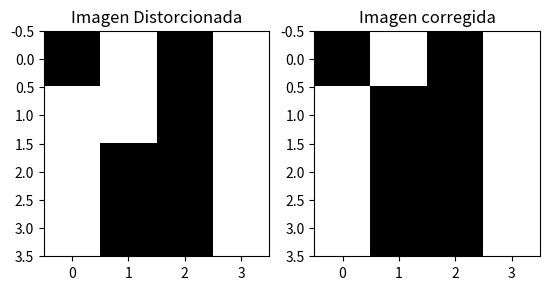
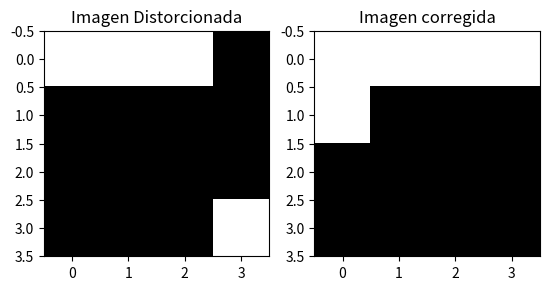
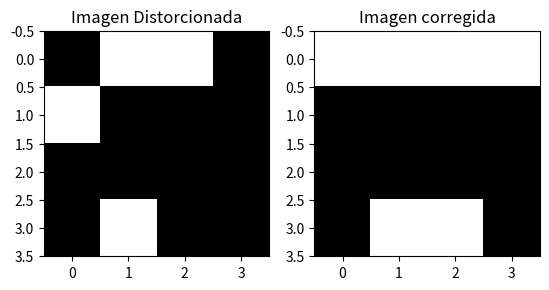
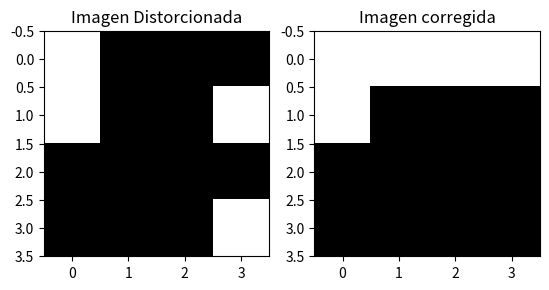

Recreate these plots in Python, in order.
import numpy as np
import matplotlib.pyplot as plt


######################     código de Hamming

print("\n\n codigo de hamming \n\n")
"""
El código de Hamming es una técnica que se utiliza en la transmisión de datos digitales para detectar 
y corregir errores, lo que es fundamental para el correcto funcionamiento de los sistemas de inteligencia artificial.

Por ejemplo, en los sistemas de reconocimiento de voz, los errores en la transmisión de los datos de 
audio pueden dar lugar a una interpretación errónea de las palabras habladas, lo que puede afectar significativamente 
la precisión del reconocimiento de voz. El uso del código de Hamming en la transmisión de los datos de audio ayuda 
a detectar y corregir estos errores, lo que mejora la precisión del reconocimiento de voz.

Además, el código de Hamming también se utiliza en el diseño de las redes neuronales artificiales, que son un 
componente clave de muchos sistemas de inteligencia artificial. Los errores en los datos de entrada o salida de 
la red pueden afectar significativamente su funcionamiento y su capacidad para aprender patrones y relaciones en 
los datos. El uso del código de Hamming para detectar y corregir estos errores ayuda a mejorar la precisión y 
la eficacia de la red.

En resumen, el código de Hamming es una técnica importante en la transmisión de datos digitales que también 
se aplica en el diseño y la operación de sistemas de inteligencia artificial, lo que contribuye a mejorar su 
precisión y su capacidad para procesar y aprender de los datos.
"""
def hamming_distance(s1, s2):
    """
    Calcula la distancia de Hamming entre dos cadenas de igual longitud.
    """
    if len(s1) != len(s2):
        raise ValueError("Las cadenas deben tener la misma longitud.")
    return sum(c1 != c2 for c1, c2 in zip(s1, s2))

# Ejemplo de uso
cadena1 = '01010101'
cadena2 = '01100110'
distancia = hamming_distance(cadena1, cadena2)
print(f"La distancia de Hamming entre {cadena1} y {cadena2} es {distancia}")

"""
 La distancia de Hamming entre las cadenas 01010101 y 01100110 es 4, 
 porque hay cuatro posiciones en las que los símbolos correspondientes de ambas 
 cadenas son diferentes: las posiciones 2, 3, 6 y 7.
"""


###############################          red de Hopfield


print("\n\n red de hopfield\n\n")

"""
Una red de Hopfield es un tipo de red neuronal recurrente que se utiliza para el reconocimiento de patrones 
y la corrección de errores. Esta red está diseñada para almacenar un conjunto de patrones y luego recuperarlos 
a partir de patrones incompletos o distorsionados.

La red de Hopfield se compone de nodos o neuronas interconectados por sinapsis de peso variable. 
Los nodos pueden estar en uno de dos estados: "encendido" o "apagado", que se representan típicamente 
como 1 y -1, respectivamente. Los pesos de las sinapsis se ajustan de tal manera que, cuando se presenta un 
patrón a la red, las neuronas correspondientes se activan y envían señales a las neuronas vecinas. A medida que 
la señal se propaga a través de la red, se produce una respuesta coherente que representa el patrón de entrada.

Durante la fase de entrenamiento, se presenta una serie de patrones a la red y se ajustan los pesos de las sinapsis 
para que se almacenen los patrones. En la fase de recuperación, se presenta un patrón incompleto o distorsionado 
a la red, y la red trata de encontrar el patrón más cercano que corresponde a ese patrón incompleto o distorsionado.

La red de Hopfield se utiliza en diversas aplicaciones, como la corrección de errores en sistemas 
de transmisión de datos y la restauración de imágenes distorsionadas.
"""


# Función de activación
def activation(x):
    return np.sign(x)

# Patrones de imagen
patterns = np.array([
    [-1, 1, -1, 1,
     1, -1, -1, 1,
     1, -1, -1, 1,
     1, -1, -1, 1],
    
    [1, 1, 1, 1,
     -1, -1, -1, -1,
     -1, -1, -1, -1,
     1, 1, 1, 1],
    
    [-1, 1, 1, -1,
     -1, -1, -1, -1,
     -1, -1, -1, -1,
     -1, 1, 1, -1],
    
    [1, 1, 1, 1,
     1, -1, -1, -1,
     -1, -1, -1, -1,
     -1, -1, -1, -1]
])

# Imágenes distorsionadas
distorted_patterns = np.array([
    [-1, 1, -1, 1,
     1, 1, -1, 1,
     1, -1, -1, 1,
     1, -1, -1, 1],
    
    [1, 1, 1, -1,
     -1, -1, -1, -1,
     -1, -1, -1, -1,
     -1, -1, -1, 1],
    
    [-1, 1, 1, -1,
     1, -1, -1, -1,
     -1, -1, -1, -1,
     -1, 1, -1, -1],
    
    [1, -1, -1, -1,
     1, -1, -1, 1,
     -1, -1, -1, -1,
     -1, -1, -1, 1]
])

# Inicializar matriz de pesos
W = np.zeros((patterns.shape[1], patterns.shape[1]))

# Entrenamiento
for pattern in patterns:
    pattern = pattern.reshape(-1, 1) # Convertir el patrón en un vector columna
    W += np.dot(pattern, pattern.T) # Actualizar la matriz de pesos

# Diagonal con ceros
np.fill_diagonal(W, 0) # La diagonal de la matriz de pesos se pone en 0

# Corrección de patrones distorsionados
for distorted_pattern in distorted_patterns:
    distorted_pattern = distorted_pattern.reshape(-1, 1) # Convertir la imagen distorsionada en un vector columna
    output = distorted_pattern.copy() # Inicializar la salida con la imagen distorsionada
    prev_output = np.zeros(output.shape) # Inicializar la salida previa
    counter = 0 # Contador de iteraciones
    while not np.array_equal(output, prev_output) and counter < 100:
        prev_output = output.copy() # Actualizar la salida previa
        for i in range(output.shape[0]):
            output[i] = activation(np.dot(W[i, :], output)) # Aplicar la regla de actualización a cada neurona
        counter += 1 # Incrementar el contador de iteraciones
    
    # Mostrar imágenes
    plt.figure()
    plt.subplot(121)
    plt.imshow(distorted_pattern.reshape(4, 4), cmap='gray')
    plt.title('Imagen Distorcionada')
    plt.subplot(122)
    plt.title('Imagen corregida')
    plt.imshow(output.reshape(4, 4), cmap='gray')
    
    
    
    
######################## regla de hebb

print("\n\n regla de hebb\n\n")

"""
[redacted]
que establece que si dos neuronas son activadas al mismo tiempo, se fortalece la conexión sináptica 
entre ellas. Esta regla establece que el cambio en la fuerza de la conexión sináptica entre dos
 neuronas depende del producto de la actividad de las neuronas.

En términos más simples, la regla de Hebb establece que cuando una célula neuronal dispara repetidamente 
y envía su señal a otra célula, la conexión entre ellas se fortalece. Esto se conoce como 
"neuronas que se activan juntas, se conectan juntas".

La aplicación práctica de la regla de Hebb es en el aprendizaje no supervisado, en el que la 
red neuronal busca patrones en los datos sin la necesidad de etiquetas de clasificación. En este 
caso, la red neuronal se entrena para reconocer patrones en los datos sin la necesidad de tener 
información previa sobre cómo se deben clasificar los datos.

En resumen, la regla de Hebb establece que la fuerza de la conexión sináptica entre dos neuronas 
se fortalece cuando ambas neuronas se activan simultáneamente, lo que puede ser utilizado en el 
aprendizaje no supervisado para buscar patrones en los datos.
"""


# Definir patrones de entrenamiento
patterns = np.array([
    [1, 1, 1, -1],      # Patrón 1
    [-1, -1, 1, 1],     # Patrón 2
    [1, -1, -1, -1],    # Patrón 3
    [-1, 1, -1, 1]      # Patrón 4
])

# Inicializar matriz de pesos con ceros
W = np.zeros((patterns.shape[1], patterns.shape[1]))

# Entrenamiento utilizando la regla de Hebb
for pattern in patterns:
    pattern = pattern.reshape(-1, 1)         # Cambia el patrón a una matriz columna
    W += np.dot(pattern, pattern.T)         # Actualiza la matriz de pesos utilizando la regla de Hebb

# Diagonal con ceros
np.fill_diagonal(W, 0)                      # Los pesos de una neurona consigo misma siempre son cero

# Función de activación
def activation(x):
    return np.where(x >= 0, 1, -1)           # Función escalón bipolar

# Prueba con patrones de entrenamiento
for pattern in patterns:
    pattern = pattern.reshape(-1, 1)         # Cambia el patrón a una matriz columna
    output = activation(np.dot(W, pattern)) # Calcula la salida utilizando la función de activación
    # Imprime el patrón de entrada y su correspondiente salida
    print(f'Entrada: {pattern.T}, Salida: {output.T}')


"""
En este ejemplo, primero definimos una matriz de patrones de entrenamiento patterns que consiste 
en 4 patrones de 4 elementos cada uno.

Luego, inicializamos la matriz de pesos W con ceros y utilizamos la regla de Hebb para entrenar 
la red neuronal, aplicando la fórmula W = W + x*x.T para cada patrón de entrenamiento. Aquí, x es
 el patrón de entrada y x.T es su transpuesta.

Después, llenamos la diagonal de la matriz W con ceros para evitar que los elementos se 
realimenten a sí mismos.

A continuación, definimos una función de activación activation que devuelve 1 para valores de 
entrada mayores o iguales a cero y -1 para valores menores que cero.

Finalmente, probamos la red neuronal con cada uno de los patrones de entrenamiento, utilizando 
la función de activación para obtener la salida de la red. El resultado se muestra en la consola 
como un par de vectores de entrada y salida.
"""

###########################   maquina de boltzman

print("\n\n maquina de boltzman\n\n")

"""
La Máquina de Boltzmann es un tipo de red neuronal artificial que se utiliza para aprender a representar 
[redacted]

Es un modelo generativo que aprende a generar nuevos datos a partir de los datos de entrenamiento. 
Funciona mediante el uso de unidades estocásticas llamadas "neuronas" que se conectan entre sí y se 
activan o desactivan en función de los datos de entrada.

La Máquina de Boltzmann consta de dos capas: la capa visible y la capa oculta. Las unidades de la capa visible
 corresponden a las características de los datos de entrada, mientras que las unidades de la capa oculta son 
 unidades latentes que representan patrones ocultos en los datos.

El aprendizaje se realiza mediante el uso de un algoritmo de entrenamiento basado en el principio de máxima 
entropía, que busca maximizar la probabilidad de los datos de entrenamiento. Una vez que la máquina ha sido 
entrenada, puede generar nuevos datos de manera autónoma a partir de la distribución de probabilidad que ha aprendido.
"""
